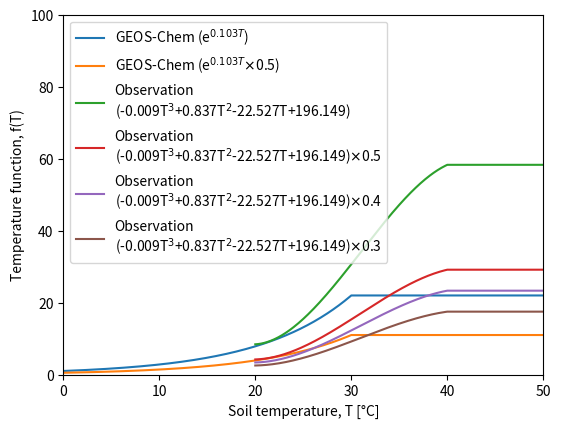

Write Python code to recreate this figure. (Note: this script raises an exception after producing the figure.)
"""
Created on January 1, 2020

[redacted]
"""

import matplotlib.pyplot as plt
import numpy as np
from numpy.polynomial.polynomial import polyval

# Hudman's parameters
e_coef = 0.103

# Olikawa's parameters
a = -0.009
b = 0.837
c = -22.527
d = 196.149

# temperature for Hudman's
temp1 = np.arange(0, 50.01, 0.1)
H_temp = np.array(temp1)
H_temp[H_temp>=30.0] = 30.0
H_temp_func = np.exp(e_coef * H_temp)

# temperature for Olikawa's
temp2 = np.arange(20.0, 50.01, 0.1)
O_temp = np.array(temp2)
O_temp[O_temp>=40.0] = 40.0
O_temp_func = polyval(O_temp, [d,c,b,a])

# plot
fig = plt.figure()
ax = fig.add_subplot(111)
ax.plot(temp1, H_temp_func, label=r'GEOS-Chem (e$^{'+str(e_coef)+'T}$)')
H_temp_func_scale = 0.5
ax.plot(temp1, H_temp_func*H_temp_func_scale, 
        label=r'GEOS-Chem (e$^{'+str(e_coef)+'T}$' + 
        r'$\times$' + str(H_temp_func_scale) + ')')
ax.plot(temp2, O_temp_func, 
        label=
        'Observation\n('+str(a)+'T$^3$+'+str(b)+'T$^2$'+str(c)+'T+'+str(d)+')')
O_temp_func_scale = 0.5
ax.plot(temp2, O_temp_func*O_temp_func_scale,
        label=
        'Observation\n('+str(a)+'T$^3$+'+str(b)+'T$^2$'+str(c)+'T+'+str(d)+')' + 
        r'$\times$' + str(O_temp_func_scale))
O_temp_func_scale = 0.4
ax.plot(temp2, O_temp_func*O_temp_func_scale,
        label=
        'Observation\n('+str(a)+'T$^3$+'+str(b)+'T$^2$'+str(c)+'T+'+str(d)+')' + 
        r'$\times$' + str(O_temp_func_scale))
O_temp_func_scale = 0.3
ax.plot(temp2, O_temp_func*O_temp_func_scale,
        label=
        'Observation\n('+str(a)+'T$^3$+'+str(b)+'T$^2$'+str(c)+'T+'+str(d)+')' + 
        r'$\times$' + str(O_temp_func_scale))
ax.set_xlim([0, 50])
ax.set_ylim([0, 100])
ax.set_xlabel(u'Soil temperature, T [\u00B0C]')
ax.set_ylabel('Temperature function, f(T)')
plt.legend(loc='upper left')
plt.subplots_adjust(top=0.9, bottom=0.15, left=0.15, right=0.9)
plt.savefig('../figure/temp_func_adjust_02.png', format='png', dpi=300)
